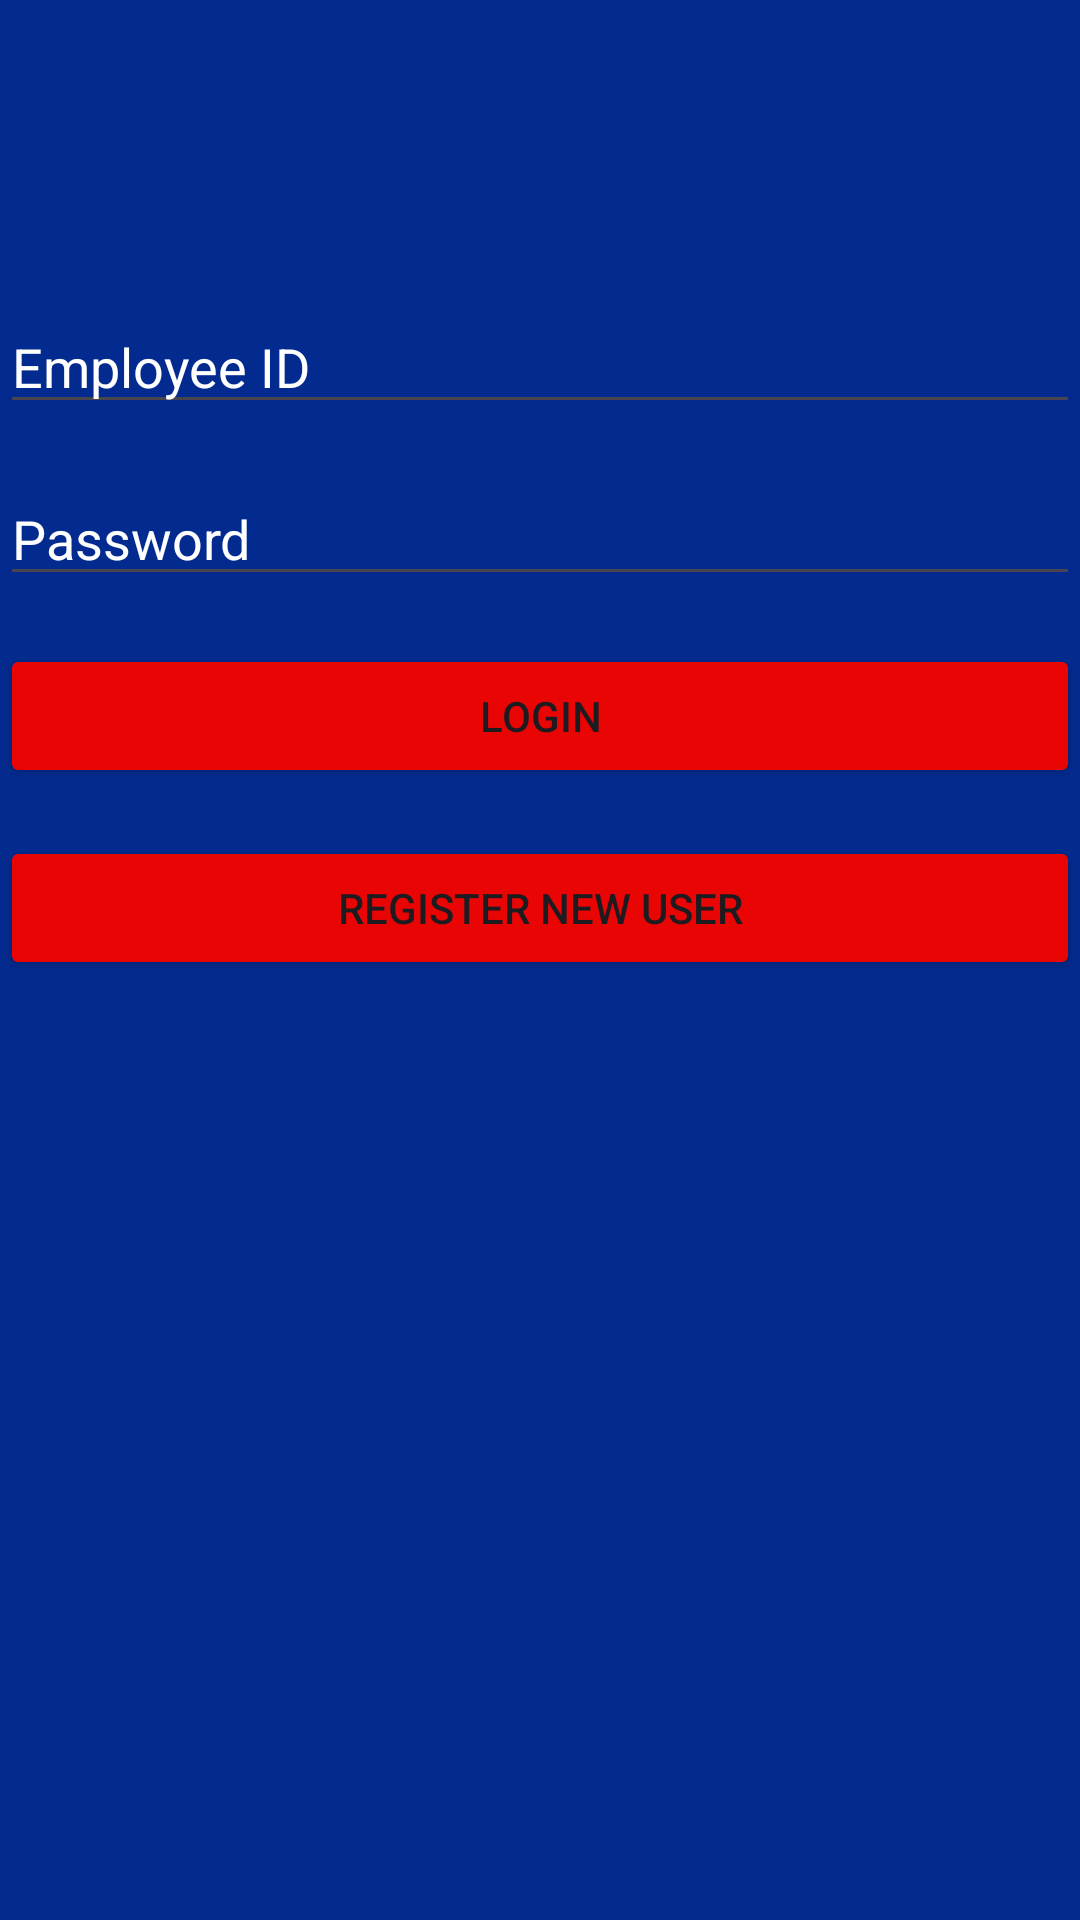

The Android layout XML behind this screen, and the referenced resources:
<!-- AndroidManifest.xml: application theme Theme.MeetingRoomReservation -->
<!-- res/layout/activity_user_login.xml -->
<?xml version="1.0" encoding="utf-8"?>
<RelativeLayout xmlns:android="http://schemas.android.com/apk/res/android"
    xmlns:tools="http://schemas.android.com/tools"
    android:layout_width="match_parent"
    android:layout_height="match_parent"
    android:background="#032B8F"
    tools:context=".UserLoginActivity">

    <EditText
        android:id="@+id/editTextEmployeeId"
        android:layout_width="match_parent"
        android:layout_height="wrap_content"
        android:layout_marginTop="100dp"
        android:hint="Employee ID"
        android:textColorHint="@color/white"
        android:textColor="@color/white"
        android:inputType="text" />

    <EditText
        android:id="@+id/editTextPassword"
        android:layout_width="match_parent"
        android:layout_height="wrap_content"
        android:layout_below="@id/editTextEmployeeId"
        android:layout_marginTop="16dp"
        android:hint="Password"
        android:textColor="@color/white"
        android:textColorHint="@color/white"
        android:inputType="textPassword" />

    <Button
        android:id="@+id/buttonLogin"
        android:layout_width="match_parent"
        android:layout_height="wrap_content"
        android:layout_below="@id/editTextPassword"
        android:layout_marginTop="16dp"
        android:backgroundTint="#EA0505"
        android:text="Login" />

    <Button
        android:id="@+id/buttonRegister"
        android:layout_width="match_parent"
        android:layout_height="wrap_content"
        android:layout_below="@id/buttonLogin"
        android:layout_marginTop="16dp"
        android:backgroundTint="#EA0505"
        android:text="Register New User" />

</RelativeLayout>
<!-- resources referenced by this layout -->
<resources>
  <style name="Theme.MeetingRoomReservation" parent="Base.Theme.MeetingRoomReservation" />
  <style name="Base.Theme.MeetingRoomReservation" parent="Theme.Material3.DayNight.NoActionBar">
          
          
      </style>
  <!-- not gathered from this repository: default colours our renderer supplied (Android Studio template values) -->
  <color name="white">#FFFFFFFF</color>
</resources>
